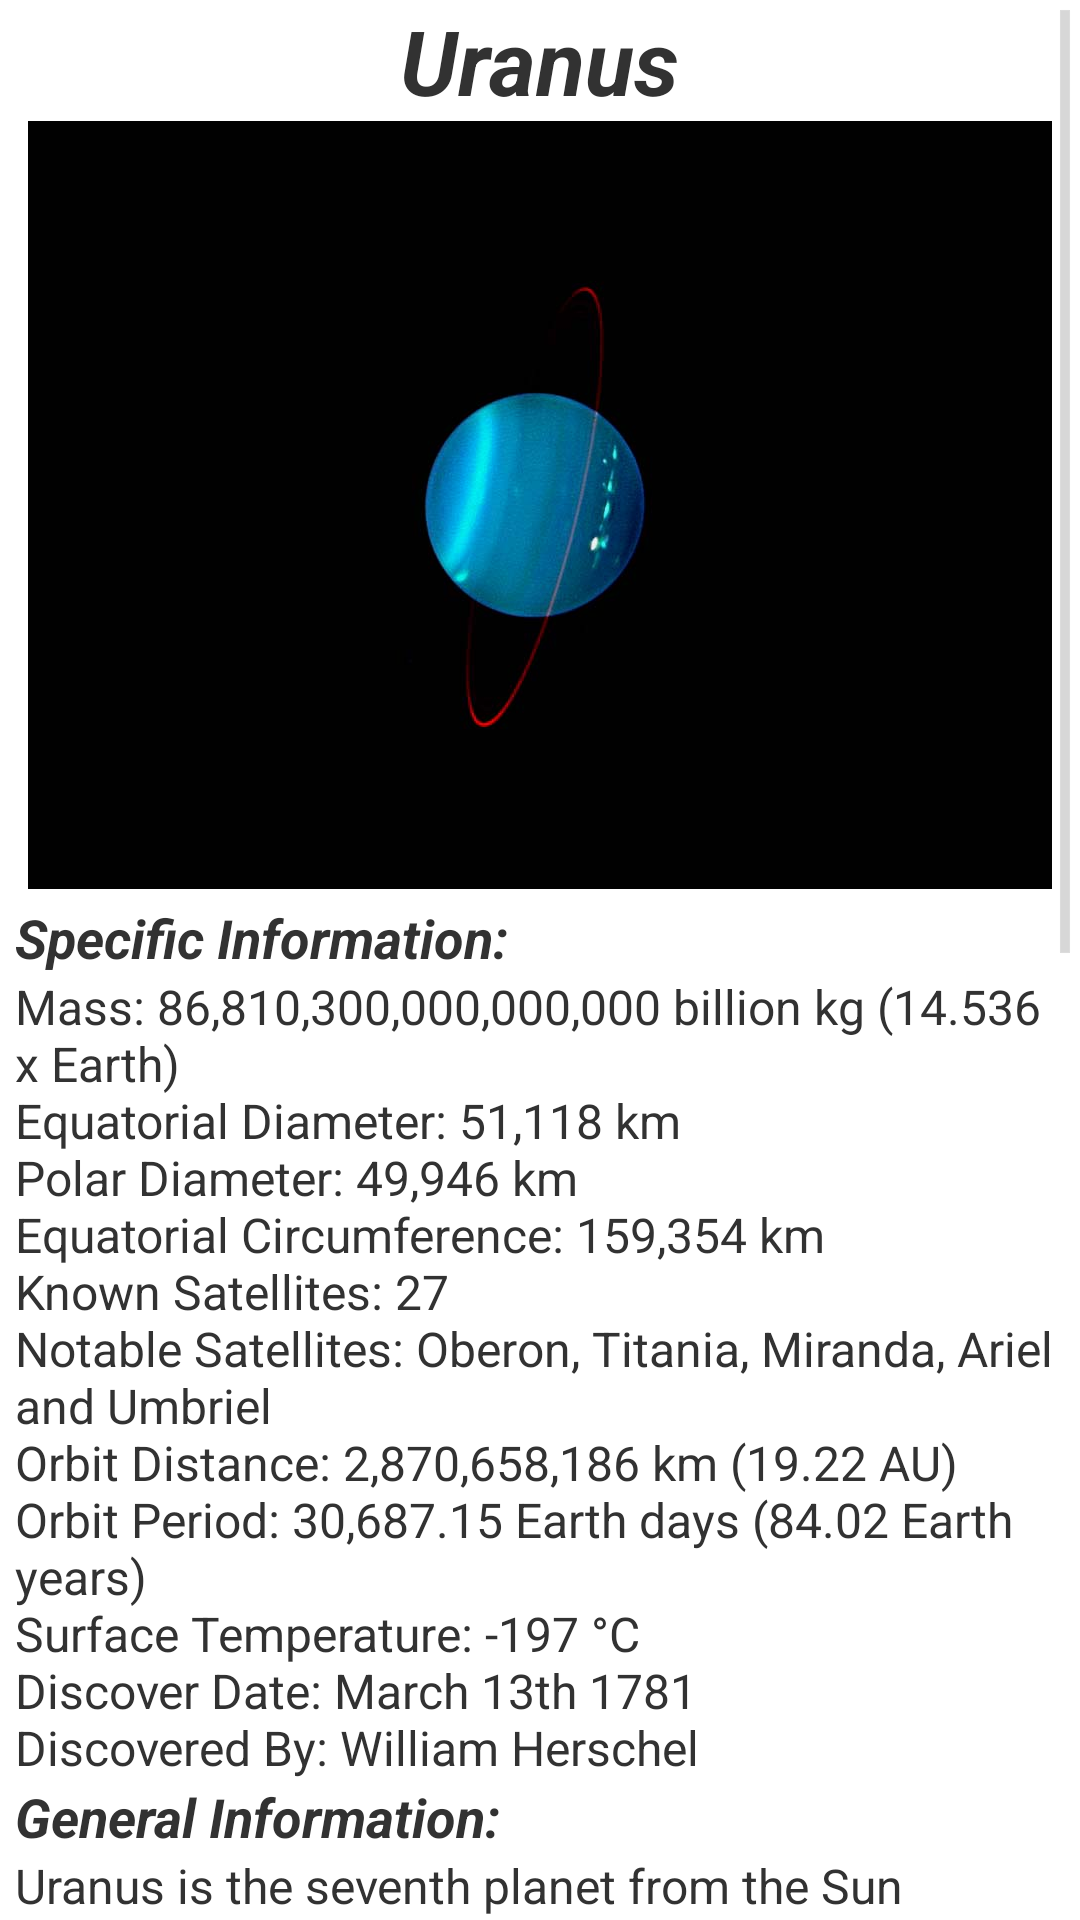

Android layout source for this screen:
<!-- AndroidManifest.xml: application theme android:Theme.Holo.Light.DarkActionBar -->
<!-- res/layout/fragment_h.xml -->
<ScrollView xmlns:android="http://schemas.android.com/apk/res/android"
    xmlns:tools="http://schemas.android.com/tools"
    android:id="@+id/scrollView8"
    android:layout_width="match_parent"
    android:layout_height="match_parent"
    android:layout_gravity="top" >

    <FrameLayout
        android:layout_width="match_parent"
        android:layout_height="wrap_content"
        tools:context="com.andrewq.planets.FragmentH" >

        <RelativeLayout
            android:layout_width="match_parent"
            android:layout_height="match_parent"
            tools:ignore="UselessParent" >

            <TextView
                android:id="@+id/uranus_title"
                android:layout_width="wrap_content"
                android:layout_height="wrap_content"
                android:layout_centerHorizontal="true"
                android:text="@string/uranus_title"
                android:textSize="30sp"
                android:textStyle="bold|italic" />

            <ImageView
                android:id="@+id/uranus"
                android:layout_width="wrap_content"
                android:layout_height="wrap_content"
                android:layout_below="@+id/uranus_title"
                android:layout_centerHorizontal="true"
                android:contentDescription="@string/uranus_image"
                android:src="@drawable/uranus" />

            <TextView
                android:id="@+id/uranus_sub_title_1"
                android:layout_width="wrap_content"
                android:layout_height="wrap_content"
                android:layout_below="@+id/uranus"
                android:paddingLeft="5dp"
                android:paddingRight="5dp"
                android:paddingTop="4dp"
                android:text="@string/uranus_sub_title_1"
                android:textSize="18sp"
                android:textStyle="bold|italic" />

            <TextView
                android:id="@+id/uranus_description"
                android:layout_width="wrap_content"
                android:layout_height="wrap_content"
                android:layout_below="@+id/uranus_sub_title_1"
                android:paddingLeft="5dp"
                android:paddingRight="5dp"
                android:text="@string/uranus_description"
                android:textSize="16sp" />

            <TextView
                android:id="@+id/uranus_sub_title_2"
                android:layout_width="wrap_content"
                android:layout_height="wrap_content"
                android:layout_below="@id/uranus_description"
                android:paddingLeft="5dp"
                android:paddingRight="5dp"
                android:text="@string/uranus_sub_title_2"
                android:textSize="18sp"
                android:textStyle="bold|italic" />

            <TextView
                android:id="@+id/uranus_description_2"
                android:layout_width="wrap_content"
                android:layout_height="wrap_content"
                android:layout_below="@+id/uranus_sub_title_2"
                android:paddingLeft="5dp"
                android:paddingRight="5dp"
                android:text="@string/uranus_description_2"
                android:textSize="16sp" />

            <Button
                android:id="@+id/button_8"
                android:layout_width="wrap_content"
                android:layout_height="wrap_content"
                android:layout_below="@+id/uranus_description_2"
                android:layout_centerHorizontal="true"
                android:text="@string/button_source" />
        </RelativeLayout>
    </FrameLayout>

</ScrollView>
<!-- resources referenced by this layout -->
<resources>
  <!-- drawable uranus: jpg bitmap (drawable-xxhdpi, 19141 bytes) -->
  <string name="button_source">Source</string>
  <string name="uranus_description">Mass: 86,810,300,000,000,000 billion kg (14.536 x Earth)\nEquatorial Diameter: 51,118 km\nPolar Diameter: 49,946 km\nEquatorial Circumference: 159,354 km\nKnown Satellites: 27\nNotable Satellites: Oberon, Titania, Miranda, Ariel and Umbriel\nOrbit Distance: 2,870,658,186 km (19.22 AU)\nOrbit Period: 30,687.15 Earth days (84.02 Earth years)\nSurface Temperature: -197 °C\nDiscover Date: March 13th 1781\nDiscovered By: William Herschel</string>
  <string name="uranus_description_2" formatted="false">Uranus is the seventh planet from the Sun and was the first planet to be discovered with the use of a telescope. Uranus’ most unique feature is that its axis sideways in comparison to other planets i.e. its north and south poles are in line with where other planets have their equators. Uranus is named after the Greek god of the sky.
          Uranus was discovered by William Herschel on the 13th of March 1781 who initially believed it was a comet.
  William Herschel tried to have his discovery named Georgian Sidus after King George III.
  The atmosphere of Uranus is composed mostly of Hydrogen and Helium with a small amount of Methane (H2, He and CH4).
  There are several different pronunciations of Uranus the most common being “u-ra-nus” followed by “ur-unus”.
  On the surface of Uranus gravity would be 89% of that on Earth (however as a gas planet with a liquid centre Uranus does not have definable surface).
  The minimum atmospheric temperature of Uranus is -224°C making it the coldest planet in the solar system.
  Uranus’ moons are named after characters created by William Shakespeare and Alaxander Pope these include Oberon, Titania and Miranda.
  The only spacecraft to visit Uranus is Voyager 2 which passed in 1986 passing at a distance of 81,500 km.
  Uranus has two sets of rings, nine inner rings and two outer rings.
  The first set of rings was discovered in 1977 and the second set was discovered in 2003 by the Hubble Space Telescope.</string>
  <string name="uranus_image">Picture of Uranus</string>
  <string name="uranus_sub_title_1">Specific Information:</string>
  <string name="uranus_sub_title_2">General Information:</string>
  <string name="uranus_title">Uranus</string>
</resources>
